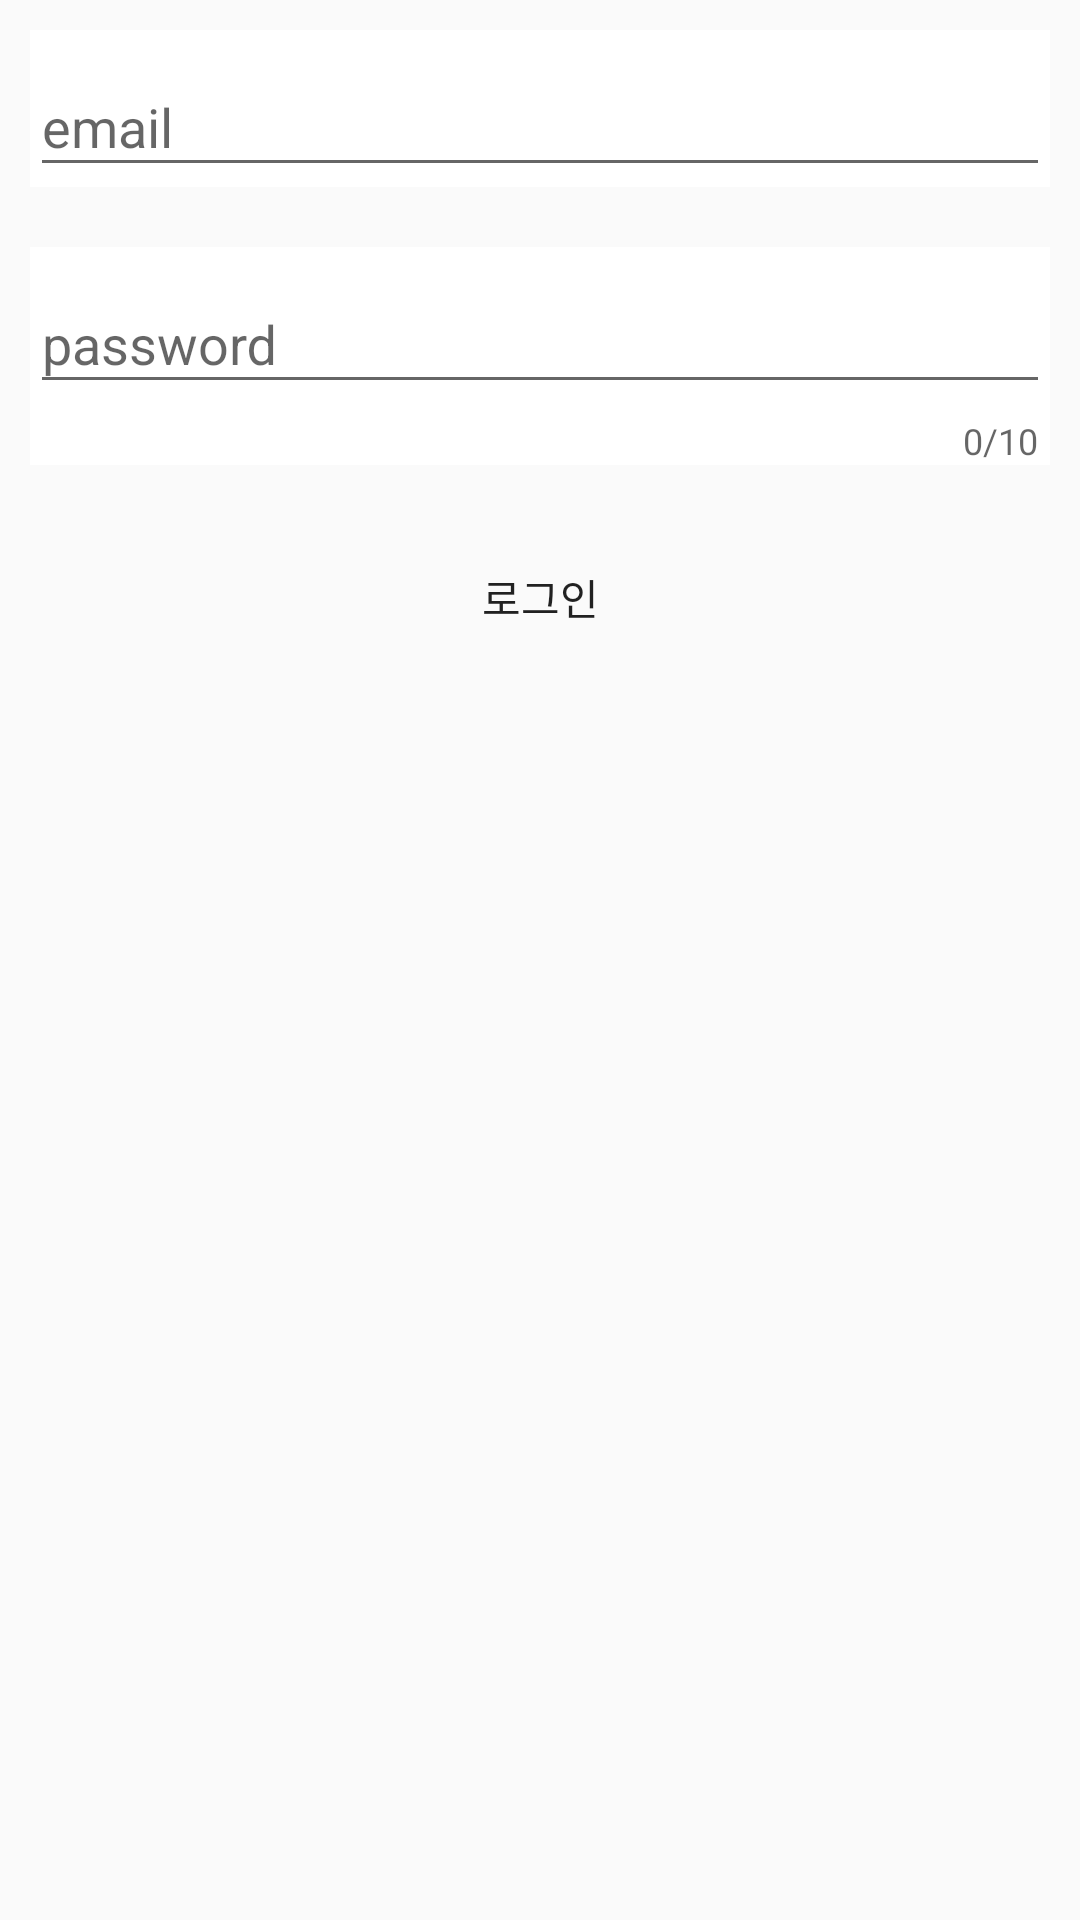

This screen was rendered from an Android layout file. Write that file and the resources it references.
<!-- AndroidManifest.xml: application theme Theme.Dating_app -->
<!-- res/layout/activity_login.xml -->
<?xml version="1.0" encoding="utf-8"?>
<LinearLayout
    xmlns:android="http://schemas.android.com/apk/res/android"
    xmlns:app="http://schemas.android.com/apk/res-auto"
    xmlns:tools="http://schemas.android.com/tools"
    android:layout_width="match_parent"
    android:layout_height="match_parent"
    tools:context=".auth.LoginActivity"
    android:background="@drawable/auth_image"
    android:orientation="vertical">

    <com.google.android.material.textfield.TextInputLayout
        android:layout_width="match_parent"
        android:layout_height="wrap_content"
        android:layout_margin="10dp"
        android:background="@color/white">

        <com.google.android.material.textfield.TextInputEditText
            android:layout_width="match_parent"
            android:layout_height="wrap_content"
            android:hint="email"
            android:id="@+id/emailArea"/>

    </com.google.android.material.textfield.TextInputLayout>

    <com.google.android.material.textfield.TextInputLayout
        android:layout_width="match_parent"
        android:layout_height="wrap_content"
        android:layout_margin="10dp"
        app:counterEnabled="true"
        app:counterMaxLength="10"
        android:background="@color/white">

        <com.google.android.material.textfield.TextInputEditText
            android:layout_width="match_parent"
            android:layout_height="wrap_content"
            android:hint="password"
            android:inputType="textPassword"
            android:id="@+id/pwdArea"/>

    </com.google.android.material.textfield.TextInputLayout>

    <Button
        android:layout_width="match_parent"
        android:layout_height="wrap_content"
        android:layout_margin="10dp"
        android:text="로그인"
        android:background="@color/mainColor"
        android:id="@+id/loginBtn"/>
</LinearLayout>
<!-- resources referenced by this layout -->
<resources>
  <style name="Theme.Dating_app" parent="Theme.AppCompat.Light">
          
          <item name="windowNoTitle">true</item>
          <item name="colorPrimary">@color/purple_500</item>
          <item name="colorPrimaryVariant">#FF9999</item>
          <item name="colorOnPrimary">@color/white</item>
          
          <item name="colorSecondary">@color/teal_200</item>
          <item name="colorSecondaryVariant">@color/teal_700</item>
          <item name="colorOnSecondary">@color/black</item>
          
          <item name="android:statusBarColor" tools:targetApi="l">?attr/colorPrimaryVariant</item>
          
      </style>
  <!-- not gathered from this repository: default colours our renderer supplied (Android Studio template values) -->
  <color name="purple_500">#FF6200EE</color>
  <color name="teal_200">#FF03DAC5</color>
  <color name="teal_700">#FF018786</color>
  <color name="black">#FF000000</color>
  <color name="white">#FFFFFFFF</color>
</resources>
